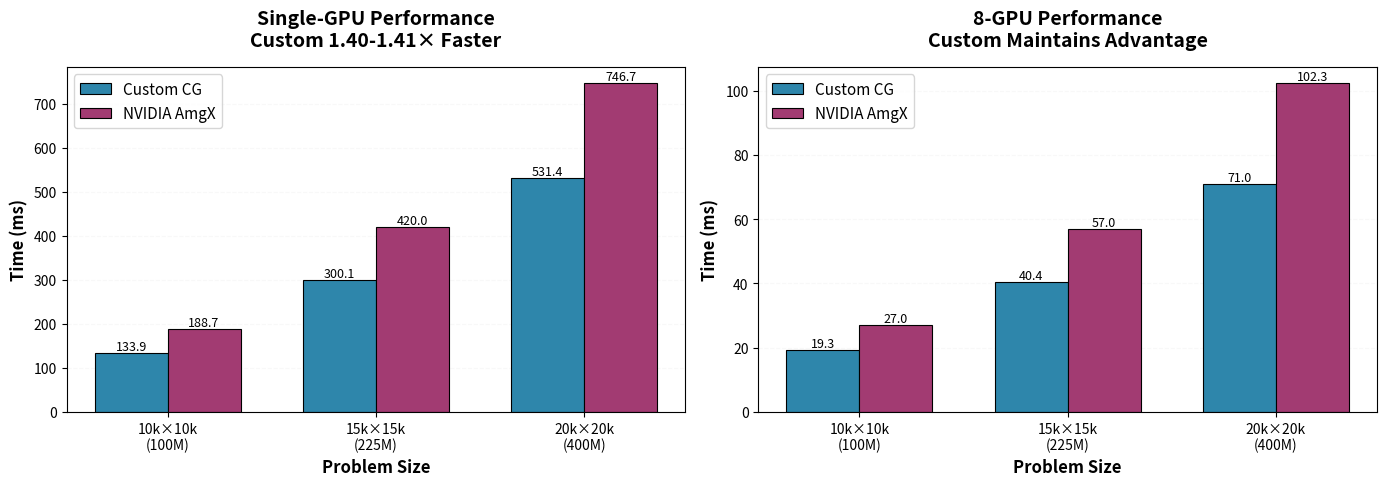

Source code (Python): (Note: this script raises an exception after producing the figure.)
#!/usr/bin/env python3
"""
Generate comparison plots: Custom CG vs NVIDIA AmgX
Shows single-GPU performance advantage and equivalent multi-GPU scaling
"""

import matplotlib.pyplot as plt
import numpy as np

# Data: [10k, 15k, 20k] problem sizes
sizes = ['10k×10k\n(100M)', '15k×15k\n(225M)', '20k×20k\n(400M)']
size_labels = ['10k×10k', '15k×15k', '20k×20k']

# Times (ms)
custom_1gpu = [133.9, 300.1, 531.4]
custom_8gpu = [19.3, 40.4, 71.0]
amgx_1gpu = [188.7, 420.0, 746.7]
amgx_8gpu = [27.0, 57.0, 102.3]

# Speedups
custom_speedup = [6.94, 7.43, 7.48]
amgx_speedup = [6.99, 7.36, 7.30]

# Efficiency (%)
custom_efficiency = [86.8, 92.9, 93.5]
amgx_efficiency = [87.4, 92.0, 91.3]

# Colors
color_custom = '#2E86AB'  # Blue
color_amgx = '#A23B72'    # Purple/magenta
color_grid = '#E8E8E8'

# Font sizes
plt.rcParams['font.size'] = 11
plt.rcParams['axes.labelsize'] = 12
plt.rcParams['axes.titlesize'] = 14
plt.rcParams['legend.fontsize'] = 11
plt.rcParams['xtick.labelsize'] = 10
plt.rcParams['ytick.labelsize'] = 10

# ============================================================================
# Figure 1: Performance Comparison (1 GPU vs 8 GPUs)
# ============================================================================
fig, (ax1, ax2) = plt.subplots(1, 2, figsize=(14, 5))

x = np.arange(len(sizes))
width = 0.35

# Subplot 1: Single-GPU Performance
bars1 = ax1.bar(x - width/2, custom_1gpu, width, label='Custom CG',
                color=color_custom, edgecolor='black', linewidth=0.8)
bars2 = ax1.bar(x + width/2, amgx_1gpu, width, label='NVIDIA AmgX',
                color=color_amgx, edgecolor='black', linewidth=0.8)

ax1.set_xlabel('Problem Size', fontweight='bold')
ax1.set_ylabel('Time (ms)', fontweight='bold')
ax1.set_title('Single-GPU Performance\nCustom 1.40-1.41× Faster', fontweight='bold', pad=15)
ax1.set_xticks(x)
ax1.set_xticklabels(sizes)
ax1.legend(loc='upper left')
ax1.grid(axis='y', alpha=0.3, linestyle='--', color=color_grid)
ax1.set_axisbelow(True)

# Add value labels on bars
for bars in [bars1, bars2]:
    for bar in bars:
        height = bar.get_height()
        ax1.text(bar.get_x() + bar.get_width()/2., height,
                f'{height:.1f}',
                ha='center', va='bottom', fontsize=9)

# Subplot 2: Multi-GPU Performance (8 GPUs)
bars3 = ax2.bar(x - width/2, custom_8gpu, width, label='Custom CG',
                color=color_custom, edgecolor='black', linewidth=0.8)
bars4 = ax2.bar(x + width/2, amgx_8gpu, width, label='NVIDIA AmgX',
                color=color_amgx, edgecolor='black', linewidth=0.8)

ax2.set_xlabel('Problem Size', fontweight='bold')
ax2.set_ylabel('Time (ms)', fontweight='bold')
ax2.set_title('8-GPU Performance\nCustom Maintains Advantage', fontweight='bold', pad=15)
ax2.set_xticks(x)
ax2.set_xticklabels(sizes)
ax2.legend(loc='upper left')
ax2.grid(axis='y', alpha=0.3, linestyle='--', color=color_grid)
ax2.set_axisbelow(True)

# Add value labels on bars
for bars in [bars3, bars4]:
    for bar in bars:
        height = bar.get_height()
        ax2.text(bar.get_x() + bar.get_width()/2., height,
                f'{height:.1f}',
                ha='center', va='bottom', fontsize=9)

plt.tight_layout()
plt.savefig('docs/figures/custom_vs_amgx_performance.png', dpi=300, bbox_inches='tight')
print('✓ Generated: docs/figures/custom_vs_amgx_performance.png')
plt.close()

# ============================================================================
# Figure 2: Scaling Comparison
# ============================================================================
fig, (ax1, ax2) = plt.subplots(1, 2, figsize=(14, 5))

# Subplot 1: Speedup Comparison
bars1 = ax1.bar(x - width/2, custom_speedup, width, label='Custom CG',
                color=color_custom, edgecolor='black', linewidth=0.8)
bars2 = ax1.bar(x + width/2, amgx_speedup, width, label='NVIDIA AmgX',
                color=color_amgx, edgecolor='black', linewidth=0.8)

ax1.axhline(y=8, color='red', linestyle='--', linewidth=1.5, alpha=0.7, label='Perfect Scaling (8×)')
ax1.set_xlabel('Problem Size', fontweight='bold')
ax1.set_ylabel('Speedup (8 GPUs vs 1 GPU)', fontweight='bold')
ax1.set_title('Multi-GPU Scaling', fontweight='bold', pad=15)
ax1.set_xticks(x)
ax1.set_xticklabels(sizes)
ax1.legend(loc='lower right')
ax1.grid(axis='y', alpha=0.3, linestyle='--', color=color_grid)
ax1.set_axisbelow(True)
ax1.set_ylim(0, 9)

# Add value labels
for bars in [bars1, bars2]:
    for bar in bars:
        height = bar.get_height()
        ax1.text(bar.get_x() + bar.get_width()/2., height,
                f'{height:.2f}×',
                ha='center', va='bottom', fontsize=9)

# Subplot 2: Efficiency Comparison
bars3 = ax2.bar(x - width/2, custom_efficiency, width, label='Custom CG',
                color=color_custom, edgecolor='black', linewidth=0.8)
bars4 = ax2.bar(x + width/2, amgx_efficiency, width, label='NVIDIA AmgX',
                color=color_amgx, edgecolor='black', linewidth=0.8)

ax2.axhline(y=100, color='red', linestyle='--', linewidth=1.5, alpha=0.7, label='Perfect Efficiency')
ax2.set_xlabel('Problem Size', fontweight='bold')
ax2.set_ylabel('Parallel Efficiency (%)', fontweight='bold')
ax2.set_title('Scaling Efficiency\n87-94% on Both', fontweight='bold', pad=15)
ax2.set_xticks(x)
ax2.set_xticklabels(sizes)
ax2.legend(loc='lower right')
ax2.grid(axis='y', alpha=0.3, linestyle='--', color=color_grid)
ax2.set_axisbelow(True)
ax2.set_ylim(0, 110)

# Add value labels
for bars in [bars3, bars4]:
    for bar in bars:
        height = bar.get_height()
        ax2.text(bar.get_x() + bar.get_width()/2., height,
                f'{height:.1f}%',
                ha='center', va='bottom', fontsize=9)

plt.tight_layout()
plt.savefig('docs/figures/custom_vs_amgx_scaling.png', dpi=300, bbox_inches='tight')
print('✓ Generated: docs/figures/custom_vs_amgx_scaling.png')
plt.close()

# ============================================================================
# Figure 3: Combined Overview (Single figure for README)
# ============================================================================
fig = plt.figure(figsize=(16, 6))
gs = fig.add_gridspec(2, 3, hspace=0.35, wspace=0.3)

# Top row: Performance bars
ax1 = fig.add_subplot(gs[0, :2])
ax2 = fig.add_subplot(gs[1, :2])

# Subplot 1: Absolute Time Comparison
x_pos = np.arange(len(size_labels))
width_overview = 0.2

bars1 = ax1.bar(x_pos - 1.5*width_overview, custom_1gpu, width_overview,
                label='Custom 1 GPU', color=color_custom, alpha=0.9, edgecolor='black', linewidth=0.8)
bars2 = ax1.bar(x_pos - 0.5*width_overview, custom_8gpu, width_overview,
                label='Custom 8 GPUs', color=color_custom, alpha=0.6, edgecolor='black', linewidth=0.8)
bars3 = ax1.bar(x_pos + 0.5*width_overview, amgx_1gpu, width_overview,
                label='AmgX 1 GPU', color=color_amgx, alpha=0.9, edgecolor='black', linewidth=0.8)
bars4 = ax1.bar(x_pos + 1.5*width_overview, amgx_8gpu, width_overview,
                label='AmgX 8 GPUs', color=color_amgx, alpha=0.6, edgecolor='black', linewidth=0.8)

ax1.set_ylabel('Time (ms)', fontweight='bold')
ax1.set_title('Absolute Performance: Custom CG vs NVIDIA AmgX', fontweight='bold', fontsize=13, pad=10)
ax1.set_xticks(x_pos)
ax1.set_xticklabels(size_labels)
ax1.legend(ncol=4, loc='upper left', framealpha=0.9)
ax1.grid(axis='y', alpha=0.3, linestyle='--', color=color_grid)
ax1.set_axisbelow(True)

# Subplot 2: Speedup & Efficiency
x_pos2 = np.arange(len(size_labels))
width2 = 0.35

bars5 = ax2.bar(x_pos2 - width2/2, custom_speedup, width2,
                label='Custom Speedup', color=color_custom, edgecolor='black', linewidth=0.8)
bars6 = ax2.bar(x_pos2 + width2/2, amgx_speedup, width2,
                label='AmgX Speedup', color=color_amgx, edgecolor='black', linewidth=0.8)

ax2.axhline(y=8, color='red', linestyle='--', linewidth=1.5, alpha=0.7, label='Perfect Scaling (8×)')
ax2.set_xlabel('Problem Size', fontweight='bold')
ax2.set_ylabel('Speedup (8 GPUs)', fontweight='bold')
ax2.set_title('Multi-GPU Scaling: 6.9-7.5× on 8 GPUs', fontweight='bold', fontsize=13, pad=10)
ax2.set_xticks(x_pos2)
ax2.set_xticklabels(size_labels)
ax2.legend(loc='lower right', framealpha=0.9)
ax2.grid(axis='y', alpha=0.3, linestyle='--', color=color_grid)
ax2.set_axisbelow(True)
ax2.set_ylim(0, 9)

# Add speedup value labels
for bars in [bars5, bars6]:
    for bar in bars:
        height = bar.get_height()
        ax2.text(bar.get_x() + bar.get_width()/2., height + 0.1,
                f'{height:.2f}×',
                ha='center', va='bottom', fontsize=9, fontweight='bold')

# Right column: Key Metrics Text Box
ax3 = fig.add_subplot(gs[:, 2])
ax3.axis('off')

summary_text = """
KEY FINDINGS

Single GPU:
• Custom CG 1.40-1.41× faster
• 134-531 ms (Custom)
• 189-747 ms (AmgX)

8 GPUs:
• Custom 6.9-7.5×, AmgX 7.0-7.4×
• 87-94% efficiency for both

Where the gain comes from:
• Stencil SpMV: CSR with
  computed column indices
• Faster vector operations

Same algorithm on both sides:
• Unpreconditioned CG
• Same matrix, same tolerance
"""

ax3.text(0.1, 0.95, summary_text, transform=ax3.transAxes,
         fontsize=11, verticalalignment='top', family='monospace',
         bbox=dict(boxstyle='round', facecolor='wheat', alpha=0.3, pad=1))

plt.savefig('docs/figures/custom_vs_amgx_overview.png', dpi=300, bbox_inches='tight')
print('✓ Generated: docs/figures/custom_vs_amgx_overview.png')
plt.close()

print('\n✓ All comparison plots generated successfully!')
print('  - custom_vs_amgx_performance.png (side-by-side bars)')
print('  - custom_vs_amgx_scaling.png (speedup + efficiency)')
print('  - custom_vs_amgx_overview.png (comprehensive single figure)')
